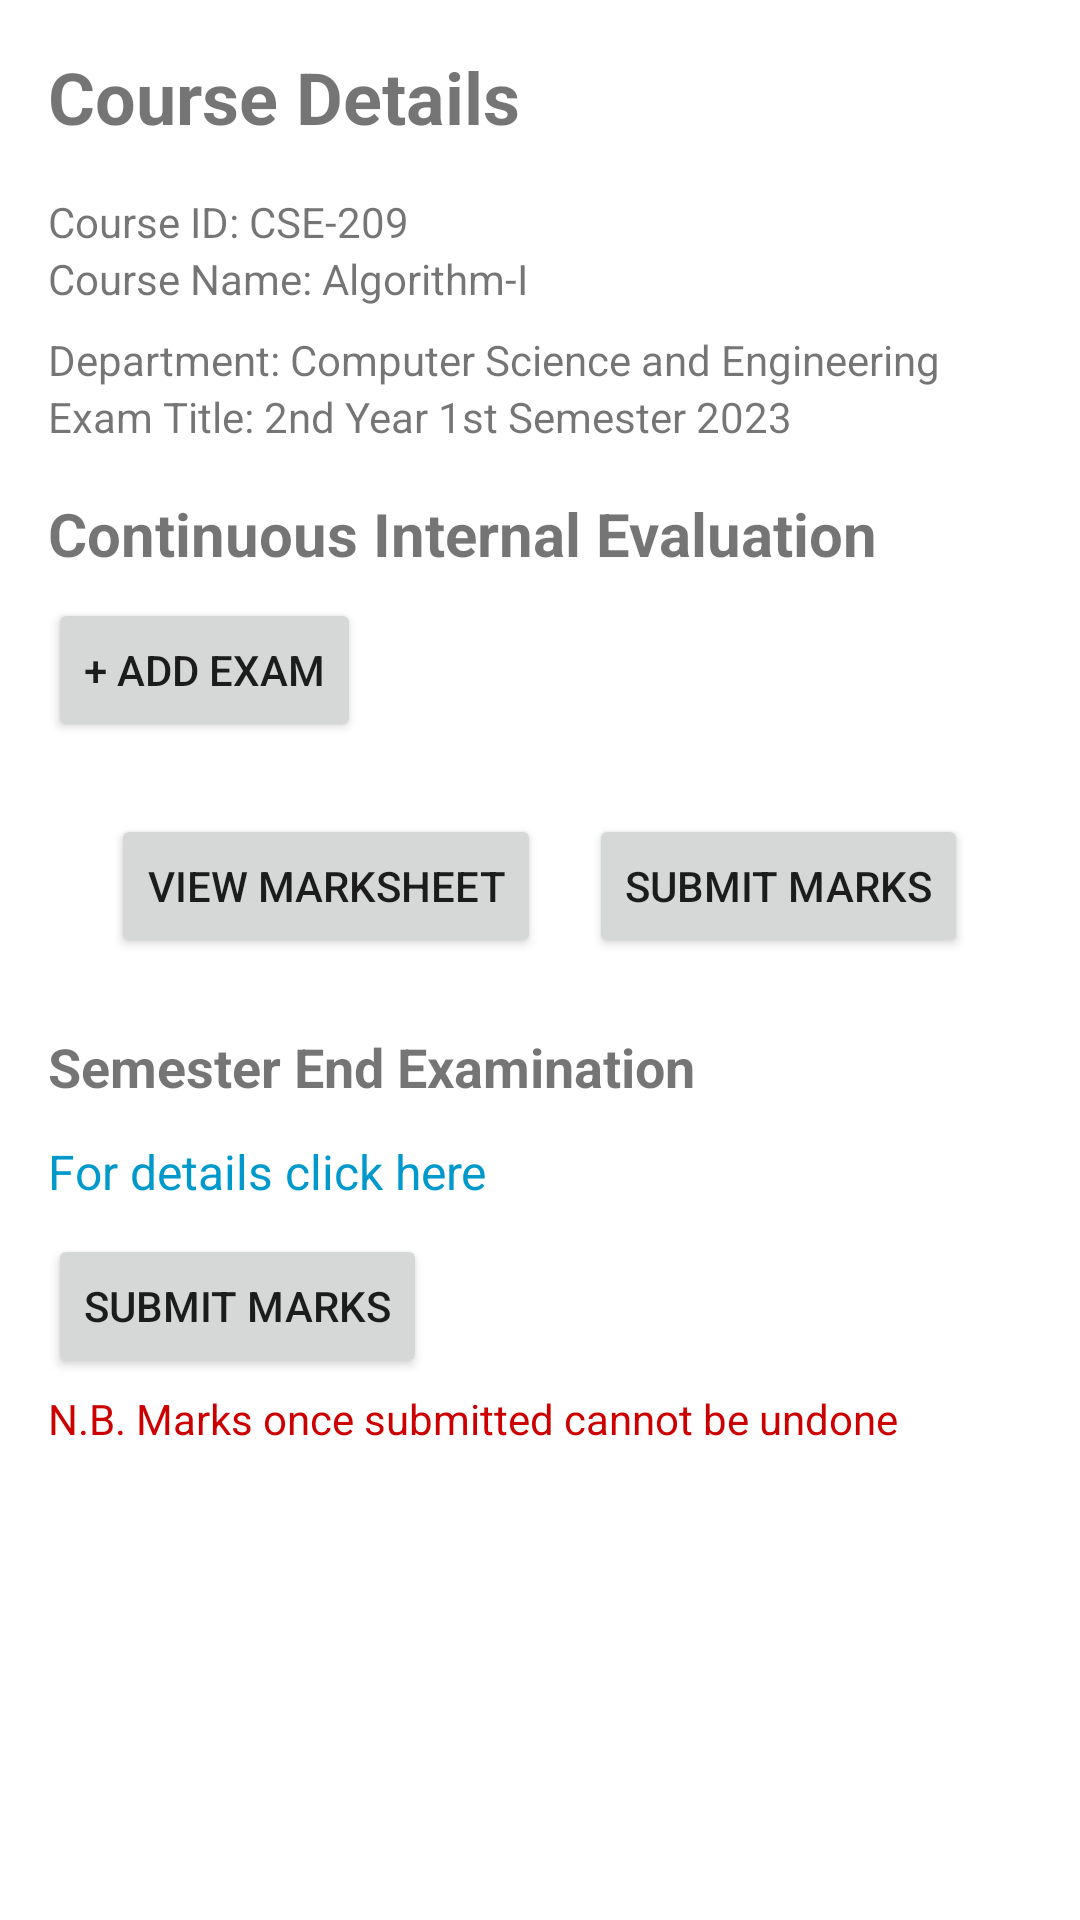

This screen was rendered from an Android layout file. Write that file and the resources it references.
<!-- AndroidManifest.xml: application theme Theme.Oberesultanalysismobileapp1 -->
<!-- res/layout/fragment_course_information.xml -->
<?xml version="1.0" encoding="utf-8"?>
<ScrollView xmlns:android="http://schemas.android.com/apk/res/android"
    android:layout_width="match_parent"
    android:layout_height="match_parent"
    android:padding="16dp">

    <LinearLayout
        android:orientation="vertical"
        android:layout_width="match_parent"
        android:layout_height="wrap_content">

        
        <TextView
            android:id="@+id/tv_course_info_title"
            android:layout_width="wrap_content"
            android:layout_height="wrap_content"
            android:text="Course Details"
            android:textSize="24sp"
            android:textStyle="bold"
            android:layout_marginBottom="16dp" />

        
        <TextView
            android:id="@+id/text_course_id"
            android:layout_width="wrap_content"
            android:layout_height="wrap_content"
            android:text="Course ID: CSE-209" />

        <TextView
            android:id="@+id/text_course_name"
            android:layout_width="wrap_content"
            android:layout_height="wrap_content"
            android:text="Course Name: Algorithm-I" />

        <TextView
            android:id="@+id/tv_department"
            android:layout_width="wrap_content"
            android:layout_height="wrap_content"
            android:text="Department: Computer Science and Engineering"
            android:layout_marginTop="8dp" />

        <TextView
            android:id="@+id/tv_exam_title"
            android:layout_width="wrap_content"
            android:layout_height="wrap_content"
            android:text="Exam Title: 2nd Year 1st Semester 2023"
            android:layout_marginBottom="16dp" />

        
        <TextView
            android:id="@+id/tv_cie_title"
            android:layout_width="wrap_content"
            android:layout_height="wrap_content"
            android:text="Continuous Internal Evaluation"
            android:textSize="20sp"
            android:textStyle="bold"
            android:layout_marginBottom="8dp" />

        
        <Button
            android:id="@+id/btn_add_exam"
            android:layout_width="wrap_content"
            android:layout_height="wrap_content"
            android:text="+ Add Exam"
            android:layout_marginBottom="8dp" />

        
        <androidx.recyclerview.widget.RecyclerView
            android:id="@+id/recycler_view_exams"
            android:layout_width="match_parent"
            android:layout_height="wrap_content"
            android:scrollbars="vertical" />

        
        <LinearLayout
            android:orientation="horizontal"
            android:layout_width="match_parent"
            android:layout_height="wrap_content"
            android:layout_gravity="center"
            android:layout_marginTop="16dp"
            android:gravity="center">

            <Button
                android:id="@+id/btn_view_marksheet"
                android:layout_width="wrap_content"
                android:layout_height="wrap_content"
                android:text="View Marksheet" />

            <Button
                android:id="@+id/btn_submit_marks"
                android:layout_width="wrap_content"
                android:layout_height="wrap_content"
                android:text="Submit Marks"
                android:layout_marginLeft="16dp" />
        </LinearLayout>

        
        <TextView
            android:id="@+id/tv_semester_end_exam"
            android:layout_width="wrap_content"
            android:layout_height="wrap_content"
            android:text="Semester End Examination"
            android:textSize="18sp"
            android:textStyle="bold"
            android:layout_marginTop="24dp"
            android:layout_marginBottom="12dp"/>

        <TextView
            android:id="@+id/tv_semester_end_exam_details"
            android:layout_width="wrap_content"
            android:layout_height="wrap_content"
            android:text="For details click here"
            android:textSize="16sp"
            android:textColor="@android:color/holo_blue_dark"
            android:clickable="true"
            android:focusable="true"
            android:foreground="?attr/selectableItemBackground"/>

        <Button
            android:id="@+id/btn_submit_semester_end_marks"
            android:layout_width="wrap_content"
            android:layout_height="wrap_content"
            android:text="Submit Marks"
            android:layout_marginTop="10dp" />

        <TextView
            android:id="@+id/tv_warning"
            android:layout_width="wrap_content"
            android:layout_height="wrap_content"
            android:text="N.B. Marks once submitted cannot be undone"
            android:textColor="@android:color/holo_red_dark"
            android:layout_marginTop="4dp" />
    </LinearLayout>

</ScrollView>
<!-- resources referenced by this layout -->
<resources>
  <style name="Theme.Oberesultanalysismobileapp1" parent="Theme.MaterialComponents.DayNight.DarkActionBar">
          
          <item name="colorPrimary">@color/blue_500</item>
          <item name="colorPrimaryVariant">@color/blue_700</item>
          <item name="colorOnPrimary">@color/white</item>
          
          <item name="colorSecondary">@color/blue_200</item>
          <item name="colorSecondaryVariant">@color/blue_700</item>
          <item name="colorOnSecondary">@color/black</item>
          
          <item name="android:statusBarColor">?attr/colorPrimaryVariant</item>
          
          <item name="preferenceCategoryTitleTextColor">@color/blue_500</item>
      </style>
  <color name="blue_500">#2196f3</color>
  <color name="blue_700">#1976d2</color>
  <color name="white">#FFFFFFFF</color>
  <color name="blue_200">#90caf9</color>
  <color name="black">#FF000000</color>
</resources>
